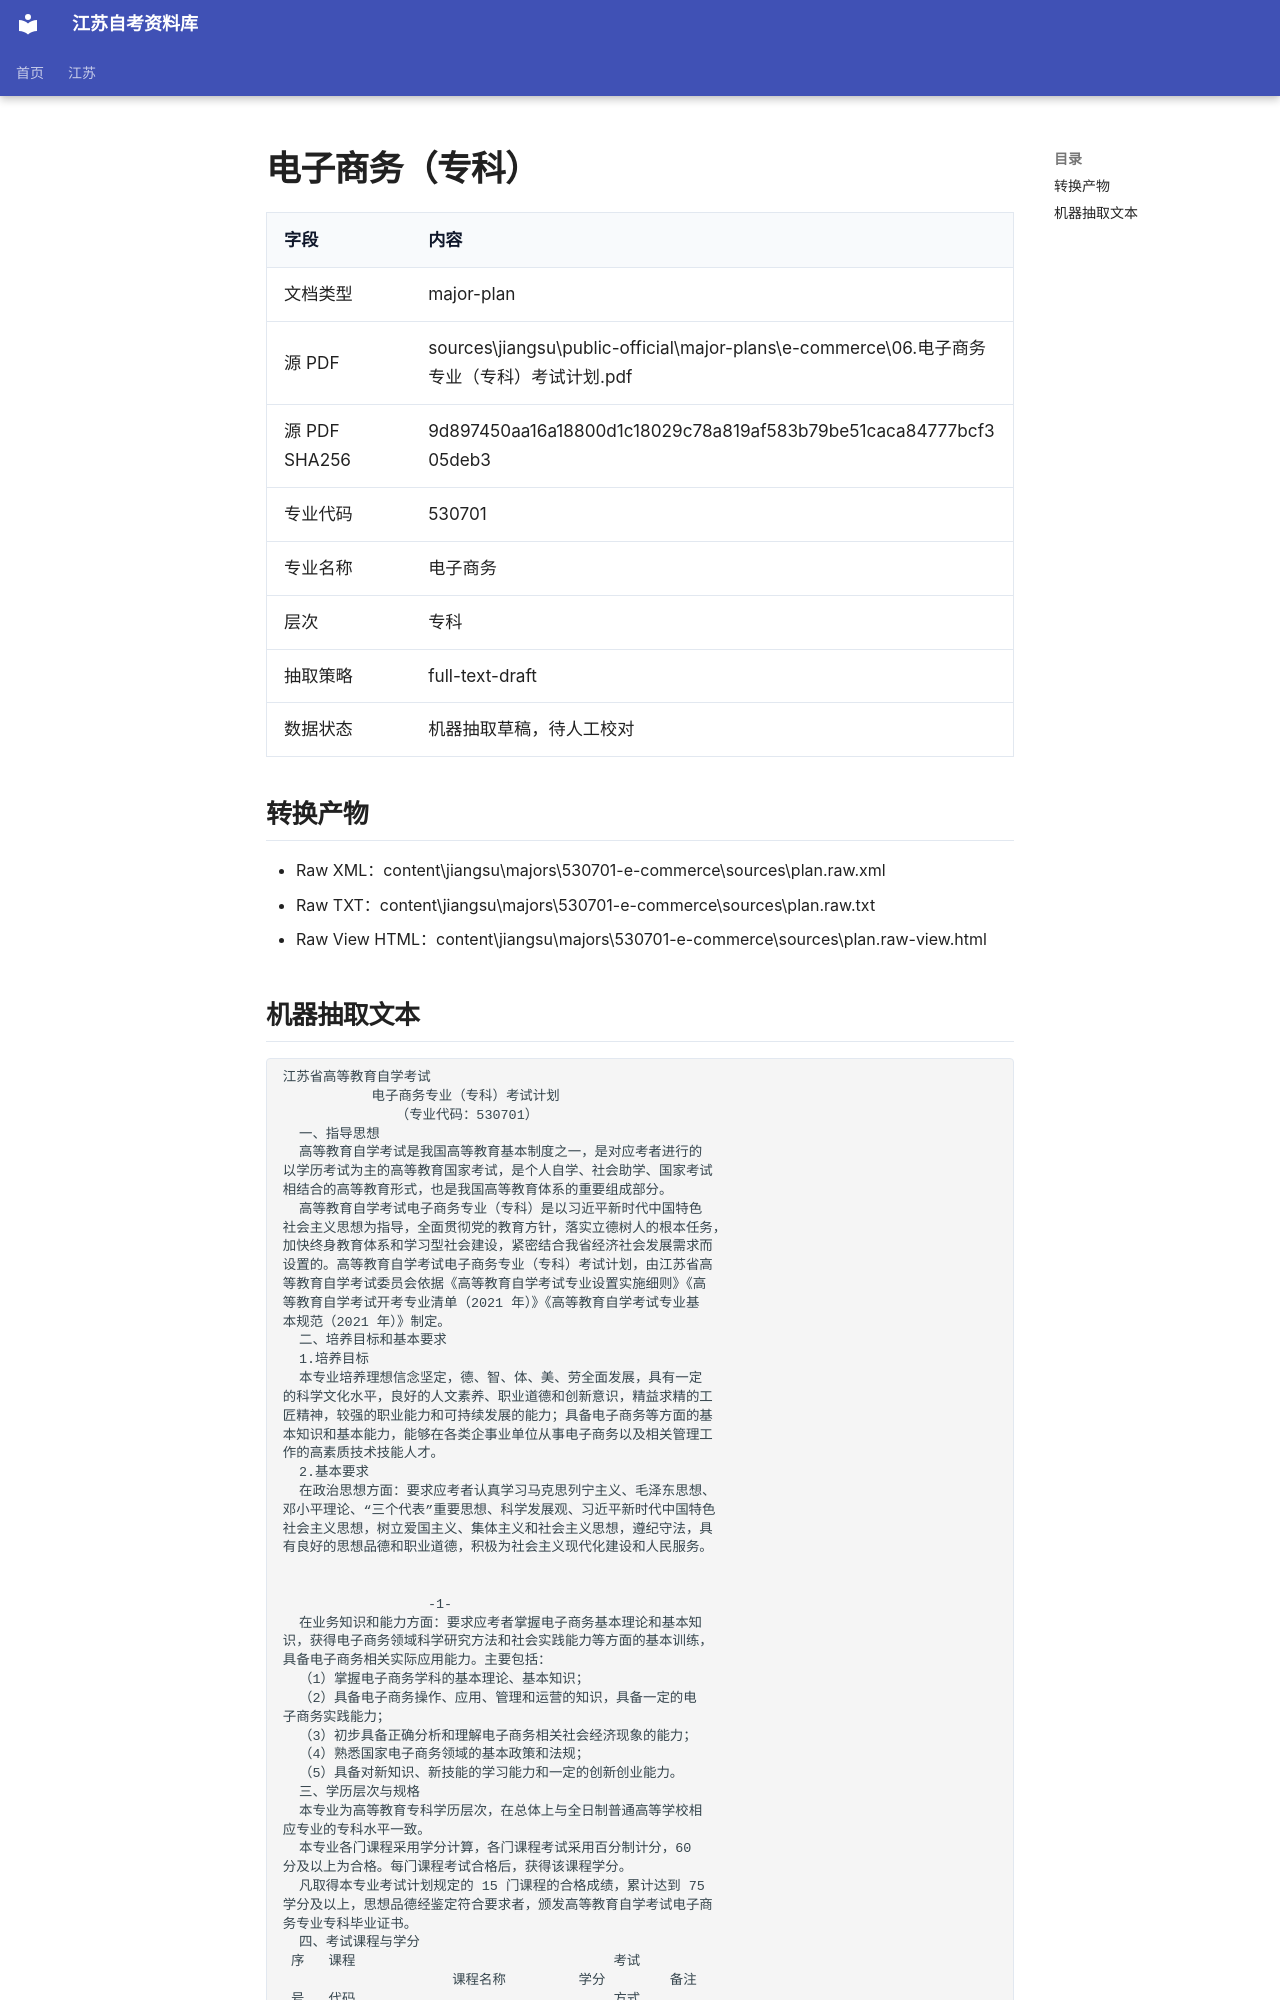

repository: SuperCatQR/jiangsu-zikao-aio · page: jiangsu/majors/530701-e-commerce/sources/plan.extracted/index.html · generator: mkdocs

# 电子商务（专科）

| 字段 | 内容 |
| --- | --- |
| 文档类型 | major-plan |
| 源 PDF | sources\jiangsu\public-official\major-plans\e-commerce\06.电子商务专业（专科）考试计划.pdf |
| 源 PDF SHA256 | 9d897450aa16a18800d1c18029c78a819af583b79be51caca84777bcf305deb3 |
| 专业代码 | 530701 |
| 专业名称 | 电子商务 |
| 层次 | 专科 |
| 抽取策略 | full-text-draft |
| 数据状态 | 机器抽取草稿，待人工校对 |

## 转换产物

- Raw XML：content\jiangsu\majors\530701-e-commerce\sources\plan.raw.xml
- Raw TXT：content\jiangsu\majors\530701-e-commerce\sources\plan.raw.txt
- Raw View HTML：content\jiangsu\majors\530701-e-commerce\sources\plan.raw-view.html
